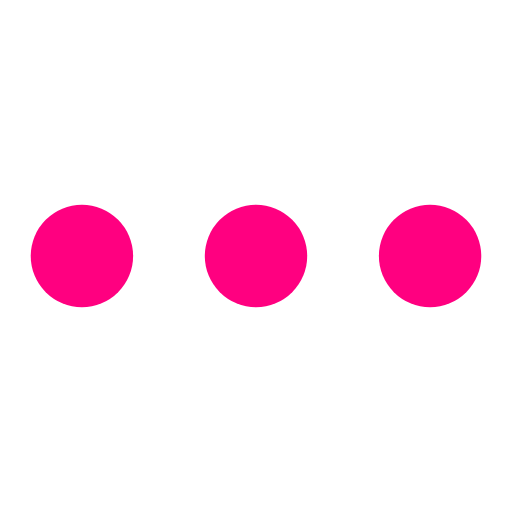
t = 0.00 s
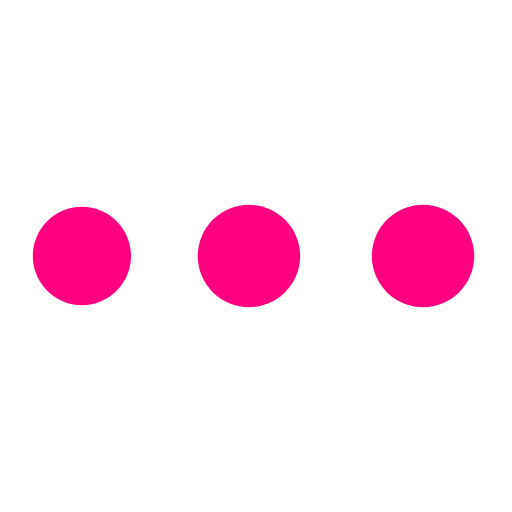
t = 0.23 s
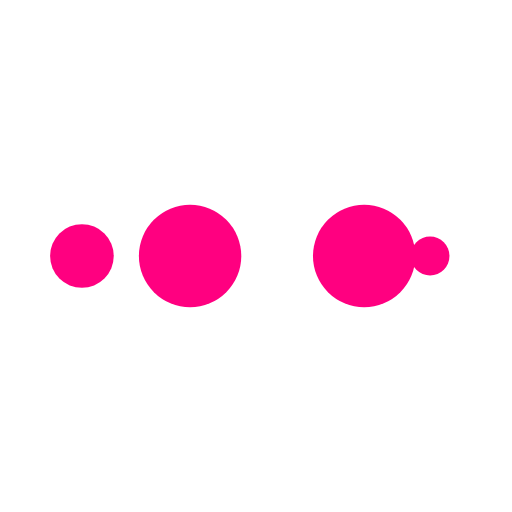
t = 0.39 s
t = 0.63 s: frame unchanged from t = 0.00 s, image omitted
t = 0.86 s: frame unchanged from t = 0.23 s, image omitted
t = 1.02 s: frame unchanged from t = 0.39 s, image omitted

The animated SVG that drew these frames (rendered in a browser with its animation timeline set to each time). Animation: 10 SMIL elements (animate=10); one cycle of 1.25 s, repeats indefinitely.

<svg xmlns="http://www.w3.org/2000/svg" viewBox="0 0 100 100" preserveAspectRatio="xMidYMid" width="200" height="200" style="shape-rendering: auto; display: block; background: transparent;" xmlns:xlink="http://www.w3.org/1999/xlink"><g><circle fill="#ff0080" r="10" cy="50" cx="84">
    <animate begin="0s" keySplines="0 0.5 0.5 1" values="10;0" keyTimes="0;1" calcMode="spline" dur="0.3125s" repeatCount="indefinite" attributeName="r"></animate>
    <animate begin="0s" values="#ff0080;#ff0080;#ff0080;#ff0080;#ff0080" keyTimes="0;0.25;0.5;0.75;1" calcMode="discrete" dur="1.25s" repeatCount="indefinite" attributeName="fill"></animate>
</circle><circle fill="#ff0080" r="10" cy="50" cx="16">
  <animate begin="0s" keySplines="0 0.5 0.5 1;0 0.5 0.5 1;0 0.5 0.5 1;0 0.5 0.5 1" values="0;0;10;10;10" keyTimes="0;0.25;0.5;0.75;1" calcMode="spline" dur="1.25s" repeatCount="indefinite" attributeName="r"></animate>
  <animate begin="0s" keySplines="0 0.5 0.5 1;0 0.5 0.5 1;0 0.5 0.5 1;0 0.5 0.5 1" values="16;16;16;50;84" keyTimes="0;0.25;0.5;0.75;1" calcMode="spline" dur="1.25s" repeatCount="indefinite" attributeName="cx"></animate>
</circle><circle fill="#ff0080" r="10" cy="50" cx="50">
  <animate begin="-0.3125s" keySplines="0 0.5 0.5 1;0 0.5 0.5 1;0 0.5 0.5 1;0 0.5 0.5 1" values="0;0;10;10;10" keyTimes="0;0.25;0.5;0.75;1" calcMode="spline" dur="1.25s" repeatCount="indefinite" attributeName="r"></animate>
  <animate begin="-0.3125s" keySplines="0 0.5 0.5 1;0 0.5 0.5 1;0 0.5 0.5 1;0 0.5 0.5 1" values="16;16;16;50;84" keyTimes="0;0.25;0.5;0.75;1" calcMode="spline" dur="1.25s" repeatCount="indefinite" attributeName="cx"></animate>
</circle><circle fill="#ff0080" r="10" cy="50" cx="84">
  <animate begin="-0.625s" keySplines="0 0.5 0.5 1;0 0.5 0.5 1;0 0.5 0.5 1;0 0.5 0.5 1" values="0;0;10;10;10" keyTimes="0;0.25;0.5;0.75;1" calcMode="spline" dur="1.25s" repeatCount="indefinite" attributeName="r"></animate>
  <animate begin="-0.625s" keySplines="0 0.5 0.5 1;0 0.5 0.5 1;0 0.5 0.5 1;0 0.5 0.5 1" values="16;16;16;50;84" keyTimes="0;0.25;0.5;0.75;1" calcMode="spline" dur="1.25s" repeatCount="indefinite" attributeName="cx"></animate>
</circle><circle fill="#ff0080" r="10" cy="50" cx="16">
  <animate begin="-0.9375s" keySplines="0 0.5 0.5 1;0 0.5 0.5 1;0 0.5 0.5 1;0 0.5 0.5 1" values="0;0;10;10;10" keyTimes="0;0.25;0.5;0.75;1" calcMode="spline" dur="1.25s" repeatCount="indefinite" attributeName="r"></animate>
  <animate begin="-0.9375s" keySplines="0 0.5 0.5 1;0 0.5 0.5 1;0 0.5 0.5 1;0 0.5 0.5 1" values="16;16;16;50;84" keyTimes="0;0.25;0.5;0.75;1" calcMode="spline" dur="1.25s" repeatCount="indefinite" attributeName="cx"></animate>
</circle><g></g></g><!-- [ldio] generated by https://loading.io --></svg>